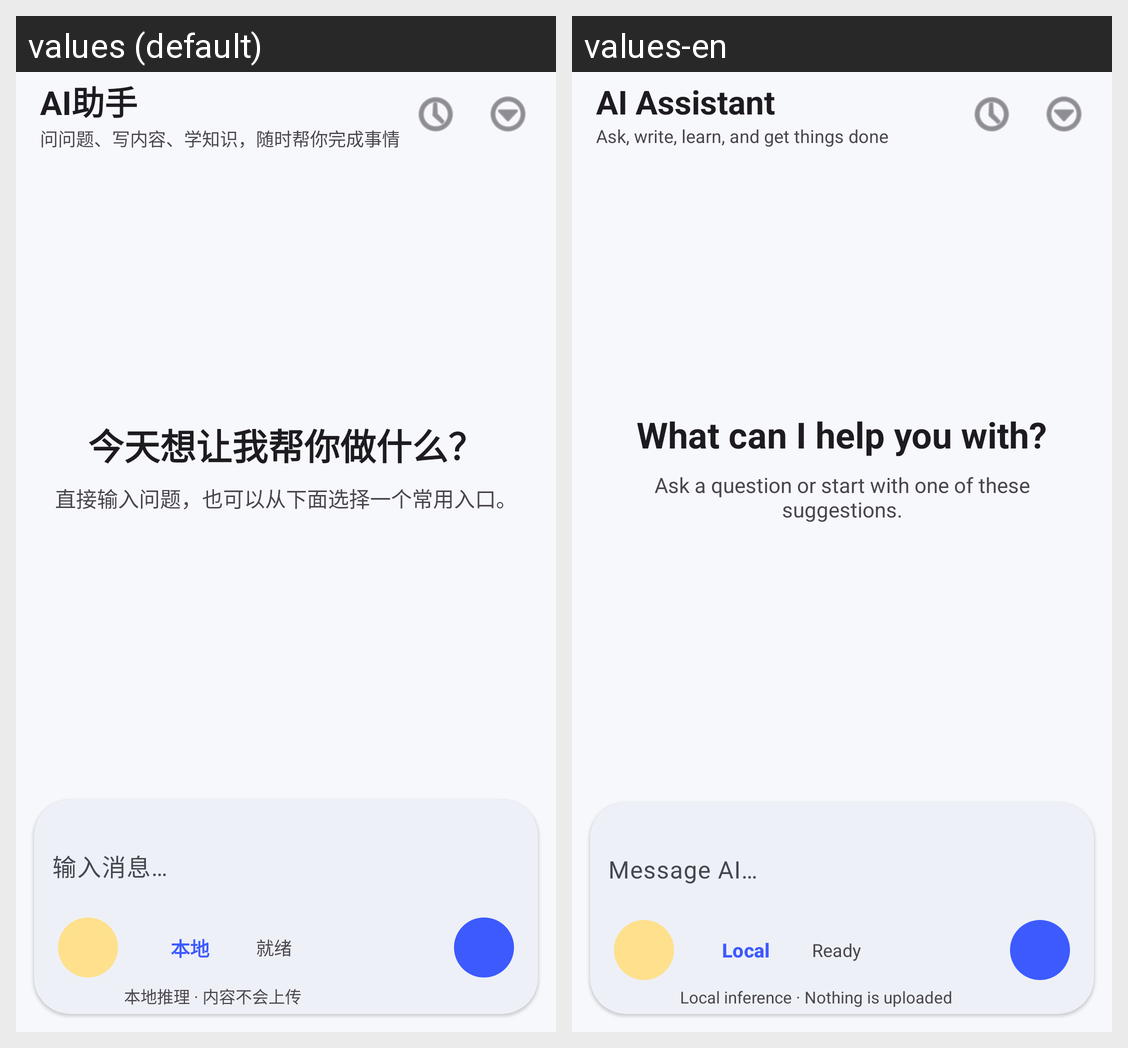

Strings drawn on this Android screen and how each of the app's shown locales translates them:
Android screen res/layout/fragment_ai.xml rendered under 2 locales, left to right: values (default), values-en. Device: Nexus 5 (rendered at 1080×1920; each locale shown at half size, 540×960, under a caption strip naming it); theme Theme.GameMatrixApp.
Strings drawn on this screen, with the default value and each locale's value (text and hints the layout hard-codes, and strings that could not be matched under every locale, appear in the picture but are not listed):

ai_assistant_label
  values: AI助手
  values-en: AI Assistant

ai_chat_subtitle
  values: 问问题、写内容、学知识，随时帮你完成事情
  values-en: Ask, write, learn, and get things done

ai_chat_empty_title
  values: 今天想让我帮你做什么？
  values-en: What can I help you with?

ai_chat_empty_body
  values: 直接输入问题，也可以从下面选择一个常用入口。
  values-en: Ask a question or start with one of these suggestions.

ai_chat_input_hint
  values: 输入消息…
  values-en: Message AI…

ai_chat_local_mode_short
  values: 本地
  values-en: Local

ai_chat_status_ready
  values: 就绪
  values-en: Ready

ai_chat_privacy_local
  values: 本地推理 · 内容不会上传
  values-en: Local inference · Nothing is uploaded
